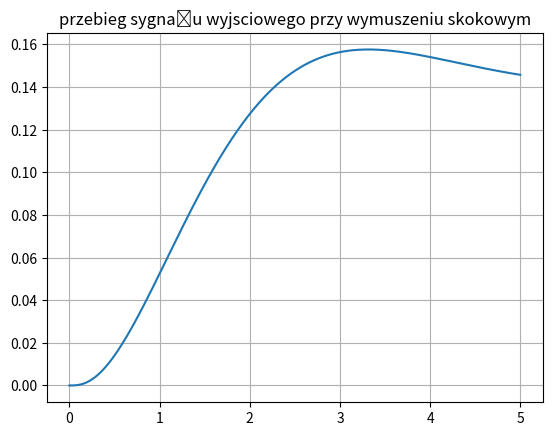
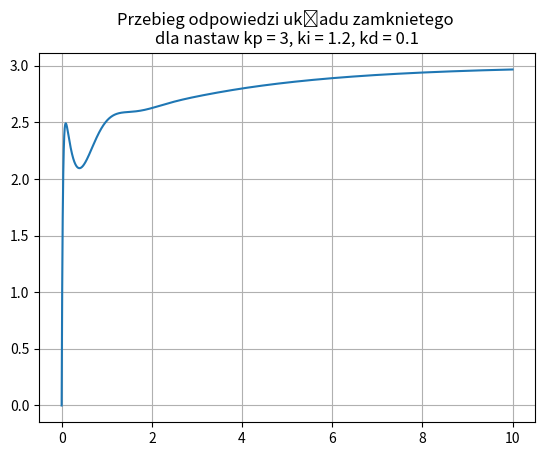

Here is the Python script that generated these plots, in order:
# -*- coding: utf-8 -*-
"""
Created on Wed Jan 25 17:22:20 2023

[redacted]
"""

import numpy as np
from scipy.integrate import odeint
import matplotlib.pyplot as plt


## polecenia 2.1-2.2
def pol20(time=None):
    if time is None:
        time=5
    # parametry
    r1 = 2
    r2 = 5
    c1 = 0.5
    l1 = 2
    l2 = 0.5
    A = np.array([[-r2/l2, 0, -1/l2],
                  [0, -r1/l1, 1/l1],
                  [1/c1, -1/c1, 0]])
    B = np.array([[0],
                  [1/l1],
                  [0]])
    C = np.array([1, 0, 0])
    D = 0

    def model(x, t):
        x_np = np.array(x)
        dxdt = A@x_np
        dxdt = dxdt.reshape(dxdt.size, 1) + B * np.heaviside(t, 0)
        dxdt = dxdt.reshape(1, dxdt.size)

        return dxdt[0]


    # wywolania
    t = np.linspace(0, time, time*100+1)
    u = [0, 0, 0]
    x = odeint(model, u, t)
    # print(x)
    y = C@x.T
    plt.figure("polecenie 2.2")
    plt.plot(t, y)
    plt.title("przebieg sygnału wyjsciowego przy wymuszeniu skokowym")
    plt.grid()
    plt.show()
    

## polecenie 2.3-2.4
def pol21(time=None):
    if time is None:
        time = 10
    r1 = 2
    r2 = 5
    c1 = 0.5
    l1 = 2
    l2 = 0.5
    A = np.array([[-r2/l2, 0, -1/l2],
                  [0, -r1/l1, 1/l1],
                  [1/c1, -1/c1, 0]])
    B = np.array([[0],
                  [1/l1],
                  [0]])
    C = np.array([1, 0, 0])
    D = 0
    # task value
    yd = 3
    kp = 3
    ki = 1.2
    kd = 0.1


    def model(x, t):
        x_np = np.array(x[0:3])
        err_c = np.array(x[3:6])
        err = yd-x_np
        x_np = x_np-kp*err-ki*err_c
        # print(x_np)
        dxdt = A@x_np
        dxdt = dxdt.reshape(dxdt.size, 1) + B * np.heaviside(1, 0)
        dxdt = dxdt.reshape(1, dxdt.size)
        #print(err)
        dxdt = dxdt[0]
        dxdt = np.append(dxdt, err)
        # print(dxdt)
        return dxdt


    # wywolania
    t = np.linspace(0, time, time*1000+1)
    u = [0, 0, 0, 0, 0, 0]
    x = odeint(model, u, t, args=())
    #print(x)
    x = x[:, 0:3]
    y = C@x.T
    plt.figure("polecenie 2.4")
    plt.plot(t, y)
    plt.title(f"Przebieg odpowiedzi układu zamknietego \n"
              f"dla nastaw kp = {kp}, ki = {ki}, kd = {kd}")
    plt.grid()
    plt.show()
    
    
## wywołania
if __name__ == '__main__':
    pol20()
    pol21()